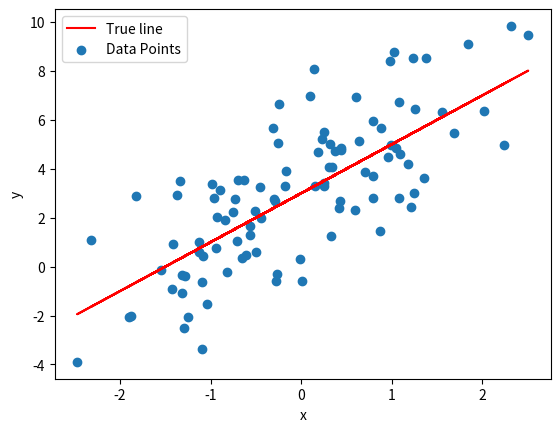

Source code (Python):
import matplotlib.pyplot as plt
import numpy as np

x = np.random.randn(100) # I generate 100 random x values, most of them are around 0 (for centering), mean=0 and standard deviation = 1
noise = np.random.randn(100) * 2
y = 2 * x + 3 + noise


#poltting data

plt.plot(x, 2 * x + 3, color='red', label='True line') #kind of to see what it is without noise


plt.scatter(x, y, label="Data Points") 
plt.xlabel("x")
plt.ylabel("y")
plt.legend()
plt.show

